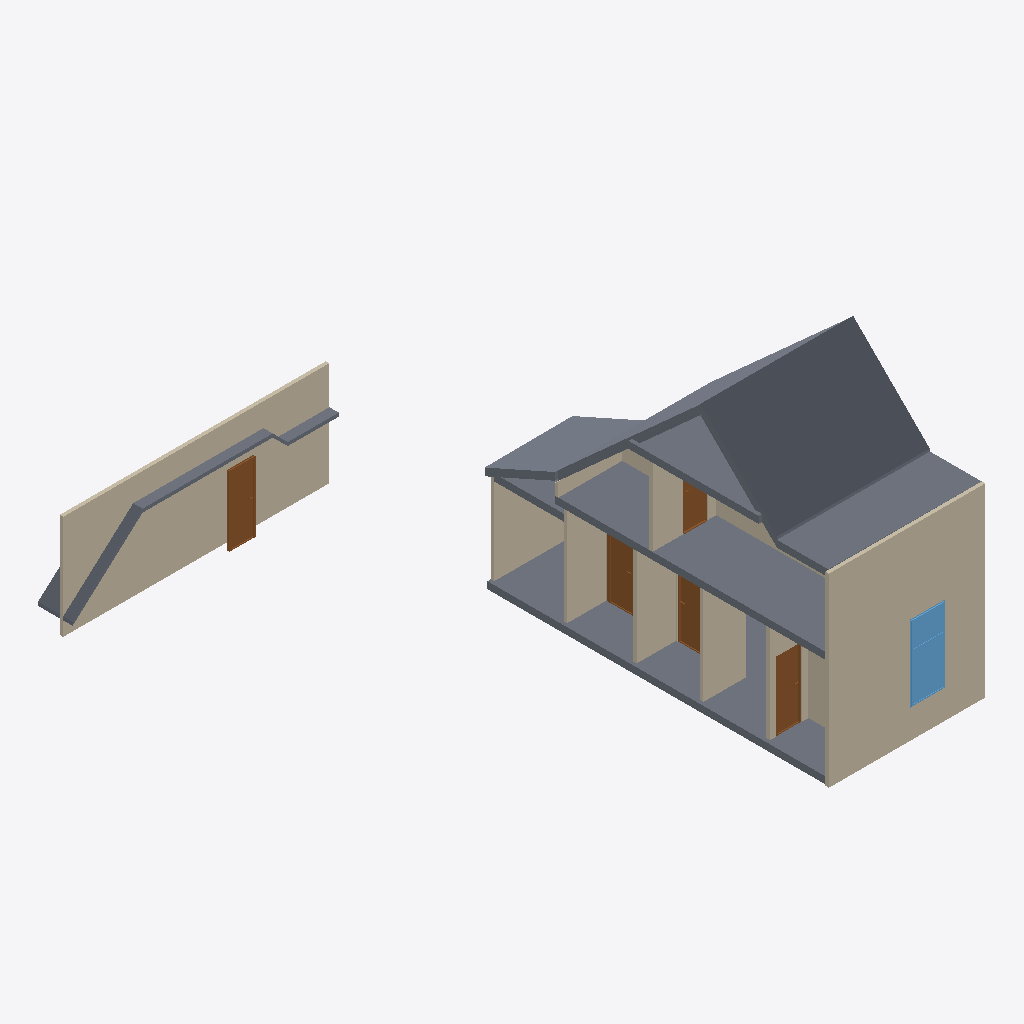
Isometric view of an IFC building model (IFC-SPF (STEP), schema IFC4, length unit metre), seen from the south-west, elements coloured by IFC class: 14 walls (beige), 9 slabs (grey), 5 doors (brown), 1 window (light blue).
Extent 12.0 m × 15.3 m × 7.6 m (x, y, z). Storeys (2): 00_begane_grond at 0.00 m; 01_eerste_verdieping at 3.30 m. Elements (47): 23 IfcWall, 10 IfcSlab, 7 IfcDoor, 3 IfcPipeSegment, 2 IfcPipeFitting, 2 IfcWindow.

HEADER;
FILE_DESCRIPTION(('ViewDefinition[DesignTransferView]'),'2;1');
FILE_NAME('pointcloud_trace.ifc','2024-04-25T14:45:54+02:00',(''),(''),'IfcOpenShell v0.7.0-f7c03db75','BlenderBIM [number]-e0df22f','');
FILE_SCHEMA(('IFC4'));
ENDSEC;
DATA;
#1=IFCPROJECT('1zoEMKC9j6UPiyRi3HcdvX',$,'My Project',$,$,$,$,(#14,#26),#9);
#30=IFCSITE('3NHeqcnFr5RusyaqU00HPh',$,'My Site',$,$,#53,$,$,$,$,$,$,$,$);
#36=IFCBUILDING('37rIheW0j7ZgDecflkAaHV',$,'My Building',$,$,#59,$,$,$,$,$,$);
#42=IFCBUILDINGSTOREY('2eTHEB6rHC4B0c69ajTZ55',$,'00_begane_grond',$,$,#65,$,$,$,$);
#3364=IFCBUILDINGSTOREY('2xkz2OdejAEx$okmpXwOYY',$,'01_eerste_verdieping',$,$,#3374,$,$,$,$);
#4541=IFCSLAB('3LiH9L1lnFGQdyvixBqu0r',$,'Slab',$,$,#4577,#4555,$,$);
#12414=IFCWALL('0FE7n_gCf0ZRrqiWzxrXa0',$,'Wall',$,$,#12569,#12420,$,$);
#1365=IFCWALL('3BVC7fuLP1Ww0Z7gx4Y_WA',$,'Wall',$,$,#3385,#1371,$,$);
#3033=IFCSLAB('34GwxsgkD0fg5fAFbfAbGR',$,'Slab',$,$,#11257,#3047,$,$);
#2931=IFCSLAB('1O2T8vLuH77w3RsTN7oEMb',$,'Slab',$,$,#3455,#2946,$,$);
#3466=IFCWALL('1zkILRH1jA6hn3DA_A0FwL',$,'Wall',$,$,#5620,#3473,$,$);
#4487=IFCSLAB('2vSTPiivL2dR63jYOdJzAH',$,'Slab',$,$,#4572,#4501,$,$);
#5500=IFCSLAB('1HqCJ3fZTEKQ8i1ZHZNcKJ',$,'Slab',$,$,#5546,#5514,$,$);
#12519=IFCSLAB('0i7GZJFJf3NBHcLzL6lMSD',$,'Vert',$,$,#12554,#12549,$,.BASESLAB.);
#4616=IFCSLAB('0kG9TELqH1BQiOhk5W8ZVY',$,'Slab',$,$,#5086,#4630,$,$);
#2240=IFCWALL('1wrr4dE9X9PRrBgjwPCPPA',$,'Wall',$,$,#11186,#2246,$,$);
#2822=IFCWALL('3G66OElEn8$PAuI_lEuVtV',$,'Wall',$,$,#6710,#2828,$,$);
#2643=IFCWALL('2CpshG5k95IB93Wky4Pf4u',$,'Wall',$,$,#6524,#2649,$,$);
#4578=IFCSLAB('1NY3TbpsX3Yuq5tIawcSdR',$,'Slab',$,$,#4706,#4592,$,$);
#2694=IFCWALL('0S0ZPzAB99kv3ecn3_ioUx',$,'Wall',$,$,#6715,#2700,$,$);
#8658=IFCWINDOW('2WnZwD2uf7P9wo8J0WkSBu',$,'Window',$,$,#9559,#8685,$,2.20000004768372,1.0,$,.DOUBLE_PANEL_HORIZONTAL.,$);
#3901=IFCWALL('1sTI13yw1C5O8jSqczX$zr',$,'Wall',$,$,#4023,#3907,$,$);
#12311=IFCDOOR('0HzQfxVXz5qOYg$aycSH3R',$,'Door',$,$,#12564,#12337,$,$,$,$,$,$);
#7996=IFCDOOR('1WEsCjl1L4DOrYPPrxW2RP',$,'Door',$,$,#8067,#8022,$,$,$,$,$,$);
#2033=IFCWALL('3SQYeat3jFyexiuVOUA9EP',$,'Wall',$,$,#6899,#2039,$,$);
#6716=IFCDOOR('2DSh5HtqXEQhGrkjI7yM5X',$,'Door',$,$,#7826,#6742,$,2.0,0.730000019073486,$,.SINGLE_SWING_LEFT.,$);
#7842=IFCDOOR('3qnI2WknT5_xN8CsEn6FKE',$,'Door',$,$,#8652,#8227,$,2.0,0.730000019073486,$,.SINGLE_SWING_RIGHT.,$);
#5467=IFCWALL('0OGwYiSnX4H9fdqRuQHqHc',$,'Vert',$,$,#5499,#5494,$,.ELEMENTEDWALL.);
#3332=IFCSLAB('1CJjXuFyz65fu4$1lEZUyc',$,'Slab',$,$,#3465,#3346,$,$);
#1914=IFCWALL('3sLrz8Pcj2wvQu1of$UU1x',$,'Wall',$,$,#6873,#1920,$,$);
#6423=IFCDOOR('2iIay7QiDDkAD9Gr7km04w',$,'Door',$,$,#8657,#6450,$,2.0,0.730000019073486,$,$,$);
#3708=IFCWALL('0rf6efVrvCJvU4$qbb0$GO',$,'Wall',$,$,#3750,#3714,$,$);
#2860=IFCWALL('1zLgxn7nr4MgcNxdgnvXgE',$,'Wall',$,$,#6705,#2866,$,$);
#2719=IFCWALL('2CH5V_eI1C_x_5NOpH6La6',$,'Wall',$,$,#6700,#2725,$,$);
ENDSEC;